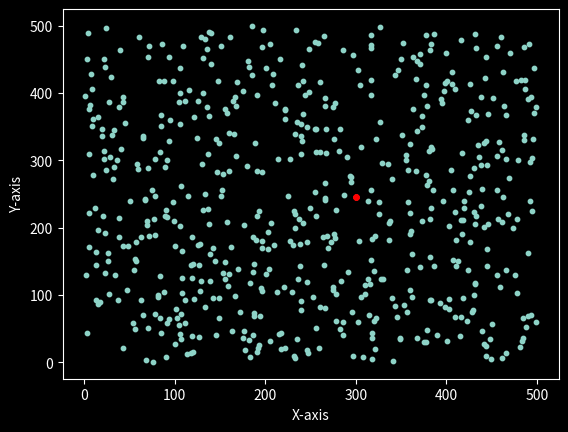

Here is the Python script that generated this plot:
import random
import math
import matplotlib.pyplot as plt

def gen_points(r,n):
    Px, Py = [],[]
    #generate x,y co-ordinates randomly
    for i in range(0,n):
        x = random.random()*r
        y = random.random()*r
        Px.append(x)
        Py.append(y)
    return (Px, Py)

def show_points(Px, Py, Dx, Dy, d):
    #Using Dark Mode
    plt.style.use('dark_background')
    
    #show all points
    plt.scatter(x = Px, y = Py, s = 10)
    
    #show closest points
    plt.scatter(x = Dx, y = Dy, c = 'r', s = 14)
    
    #line joining closest points
    plt.plot(Dx,Dy, c = "red")
    
    plt.xlabel('X-axis') # X-Label
    plt.ylabel('Y-axis') # Y-Label
    plt.show()

def bruteforce(Px, Py):
    d = None
    Dx = []
    Dy = []

    #assert: Px contains x-coordinates, Py contains y-coordinates of all points in the graph

    #d initialised to the size of the graph (no two points can be further)
    #for each point in the graph, the loop takes every other point and checks the distance between the two
    
    #INV: for i in 0..Length(Px)-1, consider a point p with coordinates (x=Px[i], y=Py[i]), 0 <= i < Length(Px)
    for i in range(len(Px)):
        
        #INV: for j in i+1..Length(Px)-1, consider a point q with coordinates (x=Px[j], y=Py[j]), i+1 <= j < Length(Px)
        for j in range(i+1, len(Py)):
            if (i != j):
                #store p and q
                Tx = [Px[i], Px[j]]
                Ty = [Py[i], Py[j]]

                #assert: this_dist is the distance between p and q
                this_dist = distance(Tx, Ty)
                if d == None or d>this_dist:
                    d = this_dist
                    Dx = Tx
                    Dy = Ty
        #assert: Dx contains the x-coordinates, Dy contains the y-coordinates of 
        # the closest points in (Px[0..i], Py[0..i]) and every other point in the graph

    #assert: Dx contains the x-coordinates, Dy contains the y-coordinates of the closest points
    return (d, Dx, Dy)

def distance(x, y):
    #returns distance between two points, (x0,y0) & (x1,y1)
    return math.sqrt((x[0] - x[1])**2 + (y[0] - y[1])**2)

def merge_sort2(A, B):
    def merge(x, b1, y, b2):
        #assert: two arrays x[] and y[] are given. Each array is individually sorted up. 
        p = len(x)
        q = len(y)
        
        if p == 0 and q == 0:
            return [],[]
        elif p == 0:
            return y, b2 
        elif q == 0:
            return x, b1
        else:
            l = p+q
            #Intialising an array of size l
            z = [None] * (p+q)
            bz = [None] * (p+q)
            i = 0
            xi = 0
            yi = 0

            #INV: for j in 0..i, z[] is sorted up, 0 <= i < l,
            #       l is the sum of lengths of x and y
            #       z[] contains all the elements in x[0..xi] and y[0..yi], 0 <=xi < p, 0 <= yi < q
            while(i < l):
                if xi < p and yi < q:   
                    if x[xi] < y[yi]:
                        z[i] = x[xi]
                        bz[i] = b1[xi]
                        xi += 1
                    else:
                        z[i] = y[yi]
                        bz[i] = b2[yi]
                        yi += 1
                elif xi >= p and yi < q:
                    z[i] = y[yi]
                    bz[i] = b2[yi]
                    yi += 1
                else:
                    z[i] = x[xi]
                    bz[i] = b1[xi]
                    xi += 1 
                i += 1        

            #assert: for i in 0..n-1, z[] is sorted up, where n is the sum of the length of x and y         
        return z, bz
        #assert: x[] and y[] are merged into one array, z[] where z[] is sorted up

    def divide(a,b,n):
        #assert: a[l...r] is established, where n = r-l+1 is the size of a[]
            
        if n == 0:
            return []
        elif n == 1:
            return a,b
        else:
            #partition at midpoint, recursively sort
            mid = n//2
            if n % 2 == 0:
                x, b1 = divide(a[:mid],b[:mid],n//2)
                y, b2 = divide(a[mid:n],b[mid:n],n//2)
                return merge(x, b1, y, b2)
            else:
                x, b1 = divide(a[:mid],b[:mid],n//2)
                y, b2 = divide(a[mid:n],b[mid:n],(mid)+1)
                return merge(x, b1, y, b2)

        #assert: a[l...r] is sorted up

    return divide(A,B,len(A))

def divconquer(Px, Py):
    l = len(Px)
    #Basis:
    if l < 4:
        return bruteforce(Px, Py)
        #Time Complexity: O(3) = constant
    else:
        #find closest pair in left side
        dL, Lx, Ly = divconquer(Px[0:l//2], Py[0:l//2])
        #find closest pair in right side
        dR, Rx, Ry = divconquer(Px[l//2:l], Py[l//2:l])
        #comparing left and right closest distances
        if dR > dL:
            d = dL
            x, y = Lx, Ly
        else:
            d = dR
            x, y = Rx, Ry
        #find closest pair in central band of width 2d
        dC, Cx, Cy = split(d, Px, Py, x, y)
        #compare all three min distances
        dmin = min(dL, dR, dC)  
        #find closest pair
        if dmin == dL:
            return dL, Lx, Ly
        elif dmin == dR:
            return dR, Rx, Ry
        else:
            return dC, Cx, Cy    

def split(d, Px, Py, x, y):
    Cx, Cy = [], []
    med = Px[len(Px)//2]

    #collect points within median band of 2d
    for i in range(len(Px)):
        if med-d <= Px[i] <= med+d:
            Cx.append(Px[i])
            Cy.append(Py[i])

    dmin = d
    Dx, Dy = x, y
    
    #Comparing each points w max 7 of its neighbours
    
    #INV: for 0..i in Cy, j in Cy, 0<=i<=len(Cx), i < j < i+8, i+8<=len(Cy)
    for i in range(len(Cy)):
        k = min(len(Cy)-i, 8)
        #INV: for a given i in Cy, j in Cy[], l in i..j, i < j < i+8
        for j in range(1, k):
            dist = distance([Cx[i],Cx[i+j]],[Cy[i],Cy[i+j]])
            if dist < dmin:
                dmin = dist
                Dx, Dy = [Cx[i],Cx[i+j]],[Cy[i],Cy[i+j]]
        #assert: for a given i in Cy, j in Cy, i < j < i+8
    #assert: for all i in Cy, j in Cy, 0<=i<len(Cx), i < j < i+8, i+8<=len(Cy)
    # dmin contains least distance of all points at i and j in Cx,Cy
    # Dx, Dy contain the closest points in Cx, Cy
    
    return dmin, Dx, Dy

def main():
    #width of graph
    width = 500
    N = 600
    #set of points (x-axis, y-axis)
    Px, Py = gen_points(width, N)
    #sorting points by x-coordinate
    Px, Py = merge_sort2(Px, Py)
    #Initialising closest points
    d, Dx, Dy = divconquer(Px, Py)
    
    #display points on graph
    print(d, Dx, Dy)
    show_points(Px, Py, Dx, Dy, d)

main()